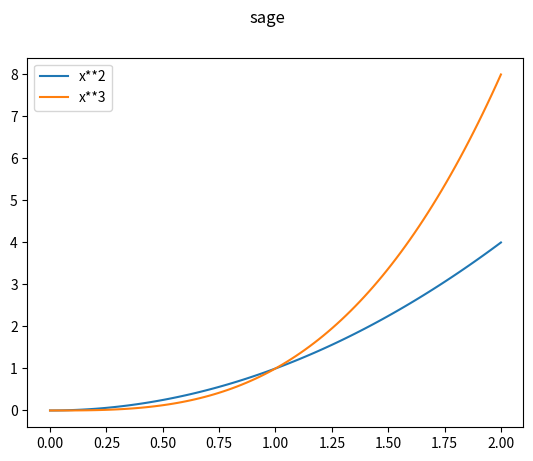

Here is the Python script that generated this plot:
#!/usr/bin/python
# -*- coding:utf-8 -*-
# Author:Sage Guo
import matplotlib.pyplot as plt
import numpy as np


fig = plt.figure()
fig.suptitle('sage')
# fig, ax_list = plt.subplots()
x = np.linspace(0, 2, 100)
plt.plot(x, x**2, label='x**2')
plt.plot(x, x**3, label='x**3')
plt.legend()
plt.show()
